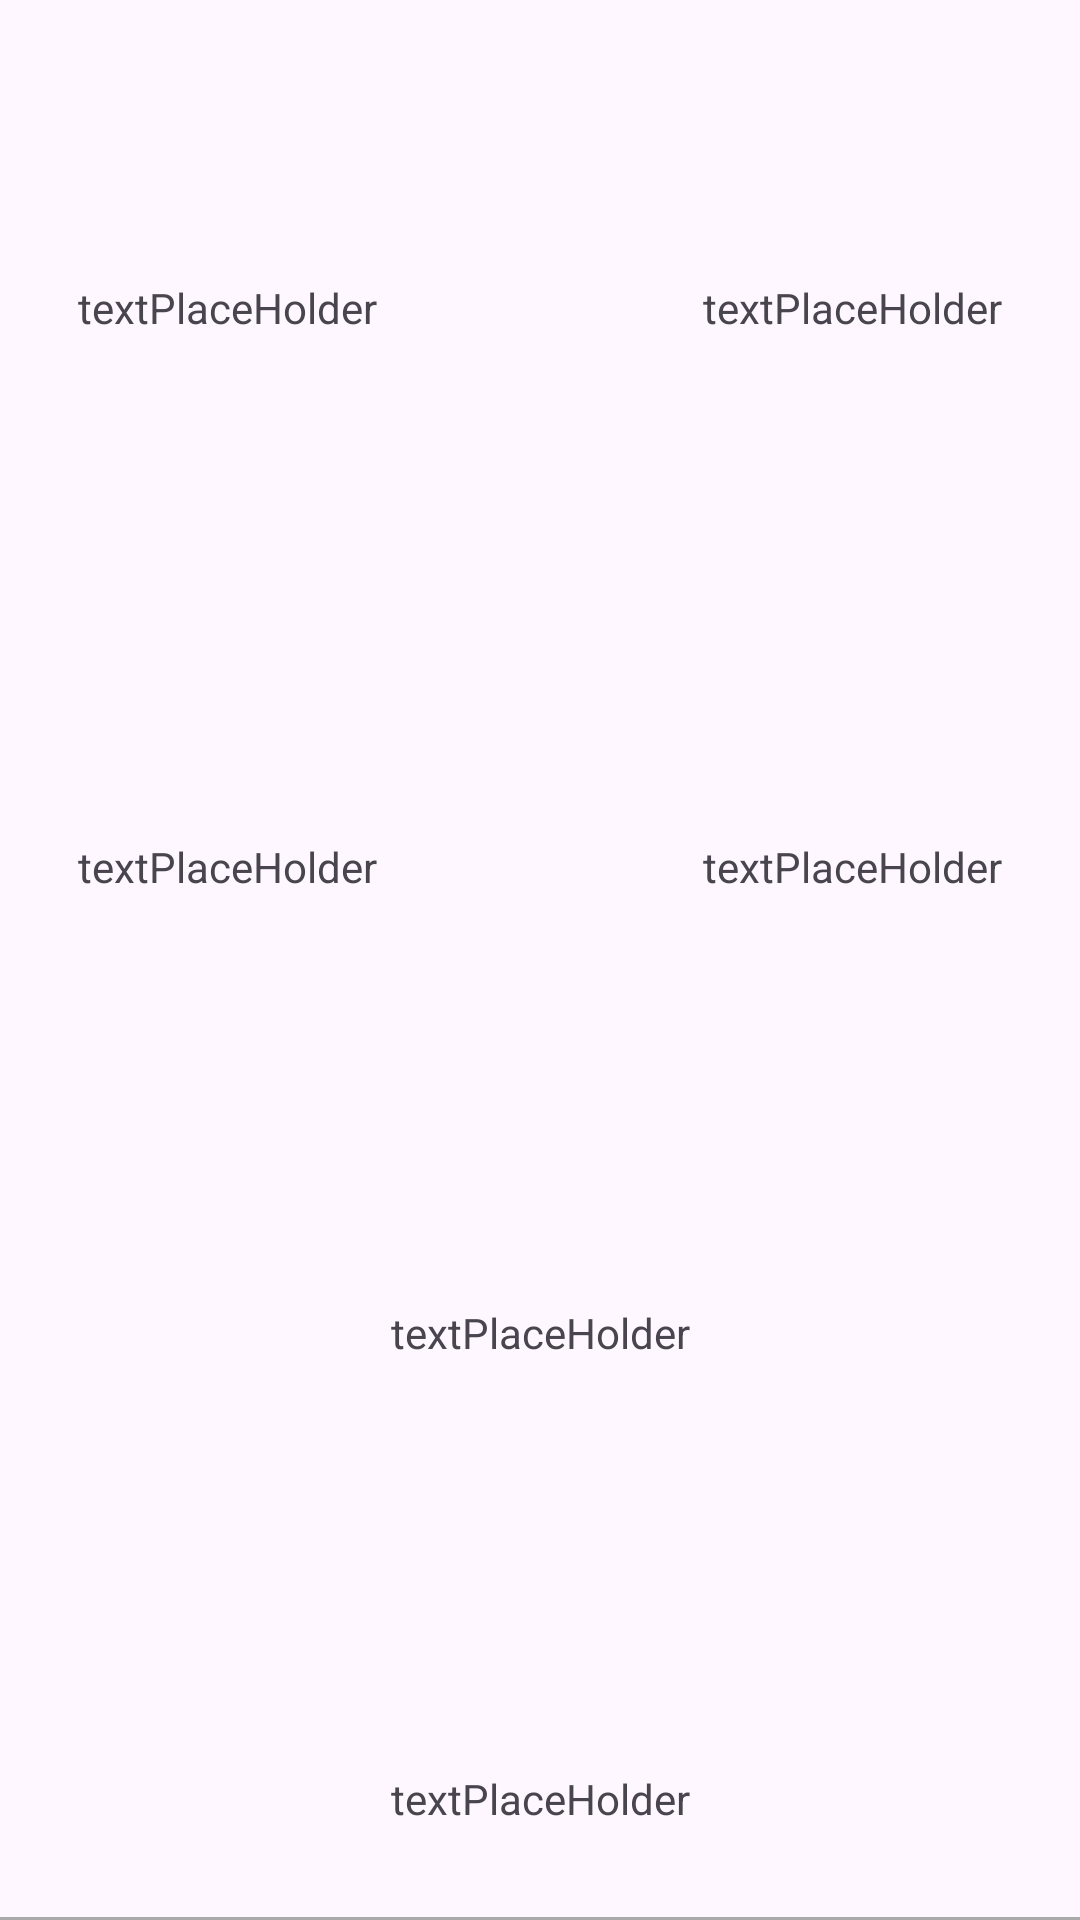

This screen was rendered from an Android layout file. Write that file and the resources it references.
<!-- AndroidManifest.xml: application theme Theme.CryptoCurrencyApp -->
<!-- res/layout/pair_item.xml -->
<?xml version="1.0" encoding="utf-8"?>
<androidx.constraintlayout.widget.ConstraintLayout xmlns:android="http://schemas.android.com/apk/res/android"
    xmlns:app="http://schemas.android.com/apk/res-auto"
    android:layout_width="match_parent"
    android:layout_height="100dp"
    xmlns:tools="http://schemas.android.com/tools"
    android:orientation="horizontal">

    <TextView
        android:id="@+id/cpBase"
        android:layout_width="wrap_content"
        android:layout_height="wrap_content"
        android:importantForAccessibility="no"
        android:text="@string/textplaceholder"
        app:layout_constraintBottom_toBottomOf="parent"
        app:layout_constraintEnd_toEndOf="parent"
        app:layout_constraintHorizontal_bias="0.1"
        app:layout_constraintStart_toStartOf="parent"
        app:layout_constraintTop_toTopOf="parent"
        app:layout_constraintVertical_bias="0.15" />

    <TextView
        android:id="@+id/cpQuote"
        android:layout_width="wrap_content"
        android:layout_height="wrap_content"
        android:importantForAccessibility="no"
        android:text="@string/textplaceholder"
        app:layout_constraintBottom_toBottomOf="parent"
        app:layout_constraintEnd_toEndOf="parent"
        app:layout_constraintHorizontal_bias="0.1"
        app:layout_constraintStart_toStartOf="parent"
        app:layout_constraintTop_toTopOf="parent"
        app:layout_constraintVertical_bias="0.45" />

    <TextView
        android:id="@+id/cpVolume"
        android:layout_width="wrap_content"
        android:layout_height="wrap_content"
        android:importantForAccessibility="no"
        android:text="@string/textplaceholder"
        app:layout_constraintBottom_toBottomOf="parent"
        app:layout_constraintEnd_toEndOf="parent"
        app:layout_constraintHorizontal_bias="0.5"
        app:layout_constraintStart_toStartOf="parent"
        app:layout_constraintTop_toTopOf="parent"
        app:layout_constraintVertical_bias="0.7" />

    <ImageView
        android:id="@+id/cpPriceCoinIcon"
        android:layout_width="20dp"
        android:layout_height="20dp"
        android:src="@drawable/coin_item_icon"
        android:tint="@android:color/holo_orange_light"
        app:layout_constraintBottom_toBottomOf="parent"
        app:layout_constraintEnd_toEndOf="parent"
        app:layout_constraintHorizontal_bias="0.6"
        app:layout_constraintStart_toStartOf="parent"
        app:layout_constraintTop_toTopOf="parent"
        app:layout_constraintVertical_bias="0.45"
        tools:ignore="UseAppTint" />

    <ImageView
        android:id="@+id/cpPriceUsdCoinIcon"
        android:layout_width="20dp"
        android:layout_height="20dp"
        android:src="@drawable/coin_item_icon"
        android:tint="@android:color/holo_orange_light"
        app:layout_constraintBottom_toBottomOf="parent"
        app:layout_constraintEnd_toEndOf="parent"
        app:layout_constraintHorizontal_bias="0.6"
        app:layout_constraintStart_toStartOf="parent"
        app:layout_constraintTop_toTopOf="parent"
        app:layout_constraintVertical_bias="0.15"
        tools:ignore="UseAppTint" />

    <TextView
        android:id="@+id/cpPrice"
        android:layout_width="wrap_content"
        android:layout_height="wrap_content"
        android:importantForAccessibility="no"
        android:text="@string/textplaceholder"
        app:layout_constraintBottom_toBottomOf="parent"
        app:layout_constraintEnd_toEndOf="parent"
        app:layout_constraintHorizontal_bias="0.9"
        app:layout_constraintStart_toStartOf="parent"
        app:layout_constraintTop_toTopOf="parent"
        app:layout_constraintVertical_bias="0.15" />

    <TextView
        android:id="@+id/cpPriceUsd"
        android:layout_width="wrap_content"
        android:layout_height="wrap_content"
        android:importantForAccessibility="no"
        android:text="@string/textplaceholder"
        app:layout_constraintBottom_toBottomOf="parent"
        app:layout_constraintEnd_toEndOf="parent"
        app:layout_constraintHorizontal_bias="0.9"
        app:layout_constraintStart_toStartOf="parent"
        app:layout_constraintTop_toTopOf="parent"
        app:layout_constraintVertical_bias="0.45" />

    <TextView
        android:id="@+id/cpTime"
        android:layout_width="wrap_content"
        android:layout_height="wrap_content"
        android:importantForAccessibility="no"
        android:text="@string/textplaceholder"
        app:layout_constraintBottom_toBottomOf="parent"
        app:layout_constraintEnd_toEndOf="parent"
        app:layout_constraintHorizontal_bias="0.5"
        app:layout_constraintStart_toStartOf="parent"
        app:layout_constraintTop_toTopOf="parent"
        app:layout_constraintVertical_bias="0.95" />

    <View
        android:layout_width="match_parent"
        android:layout_height="1dp"
        android:background="@android:color/darker_gray"
        android:importantForAccessibility="no"
        app:layout_constraintBottom_toBottomOf="parent"
        app:layout_constraintEnd_toEndOf="parent"
        app:layout_constraintStart_toStartOf="parent"
        app:layout_constraintTop_toTopOf="parent"
        app:layout_constraintVertical_bias="1" />


</androidx.constraintlayout.widget.ConstraintLayout>
<!-- resources referenced by this layout -->
<resources>
  <string name="textplaceholder">textPlaceHolder</string>
  <style name="Theme.CryptoCurrencyApp" parent="Base.Theme.CryptoCurrencyApp" />
  <style name="Base.Theme.CryptoCurrencyApp" parent="Theme.Material3.DayNight.NoActionBar">
          
          
      </style>
</resources>
